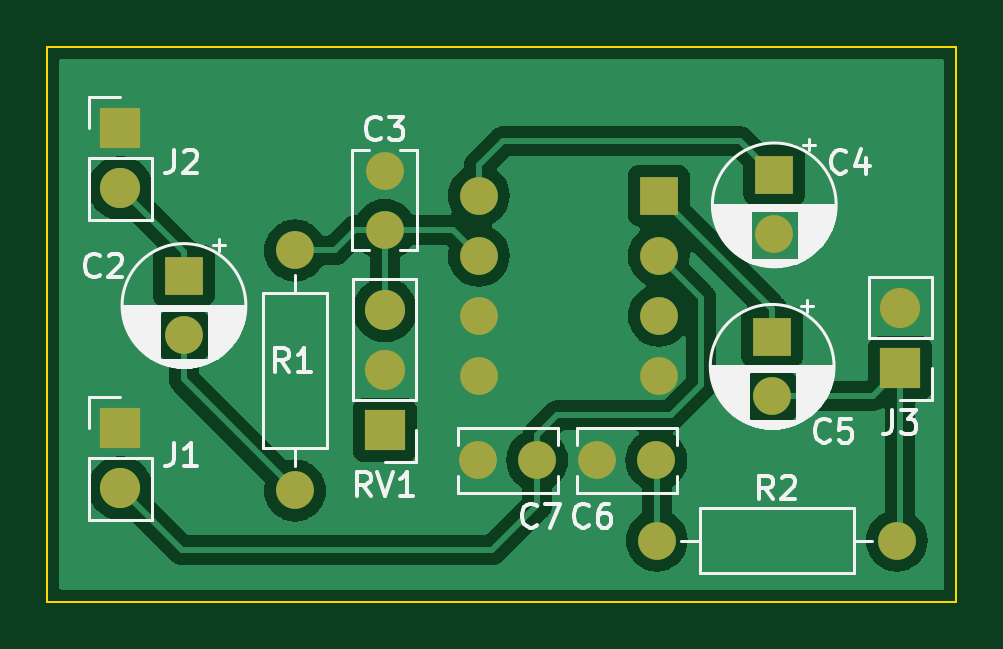
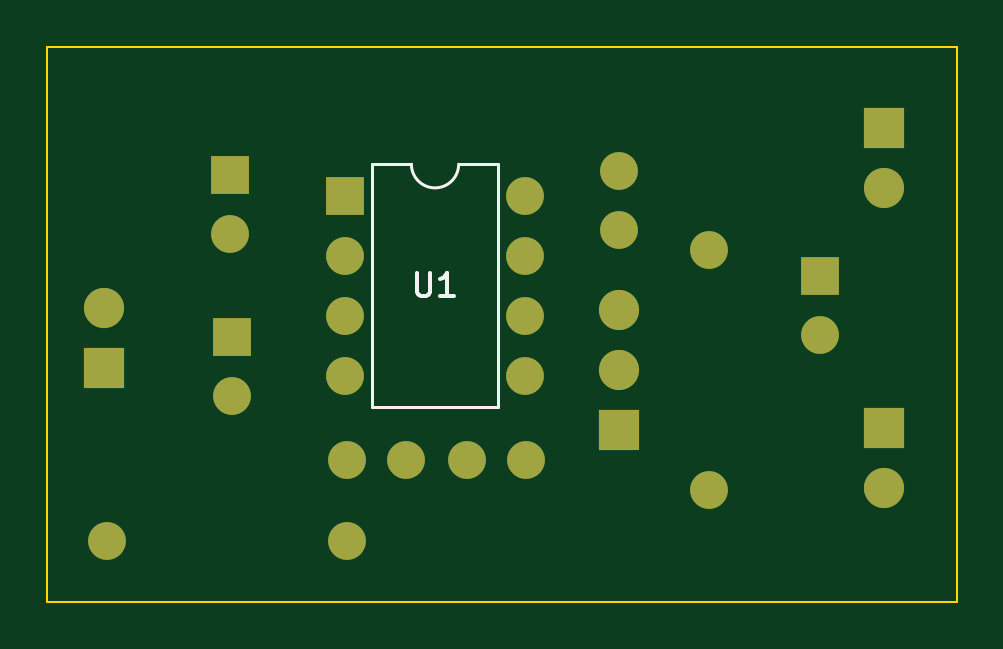
Circuit board: 9 layer files. Board 38.5 x 23.5 mm.
- bottom_copper: tda2822 board-B_Cu.gbr (2872 bytes)
- bottom_mask: tda2822 board-B_Mask.gbr (1760 bytes)
- paste: tda2822 board-B_Paste.gbr (472 bytes)
- bottom_silk: tda2822 board-B_Silkscreen.gbr (1288 bytes)
- outline: tda2822 board-Edge_Cuts.gbr (706 bytes)
- top_copper: tda2822 board-F_Cu.gbr (56920 bytes)
- top_mask: tda2822 board-F_Mask.gbr (1760 bytes)
- paste: tda2822 board-F_Paste.gbr (472 bytes)
- top_silk: tda2822 board-F_Silkscreen.gbr (28825 bytes)

=== bottom_copper: tda2822 board-B_Cu.gbr ===
%TF.GenerationSoftware,KiCad,Pcbnew,6.0.11-3.fc37*%
%TF.CreationDate,2023-05-27T21:17:40+01:00*%
%TF.ProjectId,tda2822 board,74646132-3832-4322-9062-6f6172642e6b,rev?*%
%TF.SameCoordinates,Original*%
%TF.FileFunction,Copper,L2,Bot*%
%TF.FilePolarity,Positive*%
%FSLAX46Y46*%
G04 Gerber Fmt 4.6, Leading zero omitted, Abs format (unit mm)*
G04 Created by KiCad (PCBNEW 6.0.11-3.fc37) date 2023-05-27 21:17:40*
%MOMM*%
%LPD*%
G01*
G04 APERTURE LIST*
%TA.AperFunction,ComponentPad*%
%ADD10C,1.600000*%
%TD*%
%TA.AperFunction,ComponentPad*%
%ADD11R,1.700000X1.700000*%
%TD*%
%TA.AperFunction,ComponentPad*%
%ADD12O,1.700000X1.700000*%
%TD*%
%TA.AperFunction,ComponentPad*%
%ADD13R,1.600000X1.600000*%
%TD*%
%TA.AperFunction,ComponentPad*%
%ADD14O,1.600000X1.600000*%
%TD*%
G04 APERTURE END LIST*
D10*
%TO.P,C6,1*%
%TO.N,GND*%
X183200000Y-96200000D03*
%TO.P,C6,2*%
%TO.N,Net-(C6-Pad2)*%
X185700000Y-96200000D03*
%TD*%
D11*
%TO.P,J2,1,Pin_1*%
%TO.N,GND*%
X163000000Y-82140000D03*
D12*
%TO.P,J2,2,Pin_2*%
%TO.N,Net-(C2-Pad1)*%
X163000000Y-84680000D03*
%TD*%
D11*
%TO.P,RV1,1,1*%
%TO.N,unconnected-(RV1-Pad1)*%
X174200000Y-94925000D03*
D12*
%TO.P,RV1,2,2*%
%TO.N,GND*%
X174200000Y-92385000D03*
%TO.P,RV1,3,3*%
%TO.N,Net-(C3-Pad2)*%
X174200000Y-89845000D03*
%TD*%
D11*
%TO.P,J1,1,Pin_1*%
%TO.N,GND*%
X163000000Y-94840000D03*
D12*
%TO.P,J1,2,Pin_2*%
%TO.N,+5V*%
X163000000Y-97380000D03*
%TD*%
D11*
%TO.P,J3,1,Pin_1*%
%TO.N,Net-(C5-Pad2)*%
X196020000Y-92305000D03*
D12*
%TO.P,J3,2,Pin_2*%
%TO.N,GND*%
X196020000Y-89765000D03*
%TD*%
D10*
%TO.P,C3,1*%
%TO.N,GND*%
X174200000Y-83950000D03*
%TO.P,C3,2*%
%TO.N,Net-(C3-Pad2)*%
X174200000Y-86450000D03*
%TD*%
D13*
%TO.P,C4,1*%
%TO.N,Net-(C4-Pad1)*%
X190689776Y-84139776D03*
D10*
%TO.P,C4,2*%
%TO.N,GND*%
X190689776Y-86639776D03*
%TD*%
%TO.P,R1,1*%
%TO.N,Net-(C3-Pad2)*%
X170400000Y-87320000D03*
D14*
%TO.P,R1,2*%
%TO.N,Net-(C2-Pad2)*%
X170400000Y-97480000D03*
%TD*%
D13*
%TO.P,C5,1*%
%TO.N,Net-(C5-Pad1)*%
X190600000Y-90974435D03*
D10*
%TO.P,C5,2*%
%TO.N,Net-(C5-Pad2)*%
X190600000Y-93474435D03*
%TD*%
%TO.P,R2,1*%
%TO.N,Net-(C6-Pad2)*%
X185720000Y-99600000D03*
D14*
%TO.P,R2,2*%
%TO.N,Net-(C5-Pad2)*%
X195880000Y-99600000D03*
%TD*%
D13*
%TO.P,C2,1*%
%TO.N,Net-(C2-Pad1)*%
X165700000Y-88400000D03*
D10*
%TO.P,C2,2*%
%TO.N,Net-(C2-Pad2)*%
X165700000Y-90900000D03*
%TD*%
D13*
%TO.P,U1,1*%
%TO.N,Net-(C5-Pad1)*%
X185800000Y-85000000D03*
D14*
%TO.P,U1,2,V+*%
%TO.N,+5V*%
X185800000Y-87540000D03*
%TO.P,U1,3*%
%TO.N,unconnected-(U1-Pad3)*%
X185800000Y-90080000D03*
%TO.P,U1,4,V-*%
%TO.N,GND*%
X185800000Y-92620000D03*
%TO.P,U1,5,-*%
X178180000Y-92620000D03*
%TO.P,U1,6,+*%
X178180000Y-90080000D03*
%TO.P,U1,7,+*%
%TO.N,Net-(C3-Pad2)*%
X178180000Y-87540000D03*
%TO.P,U1,8,-*%
%TO.N,Net-(C4-Pad1)*%
X178180000Y-85000000D03*
%TD*%
D10*
%TO.P,C7,1*%
%TO.N,+5V*%
X180650000Y-96200000D03*
%TO.P,C7,2*%
%TO.N,GND*%
X178150000Y-96200000D03*
%TD*%
M02*

=== bottom_mask: tda2822 board-B_Mask.gbr ===
%TF.GenerationSoftware,KiCad,Pcbnew,6.0.11-3.fc37*%
%TF.CreationDate,2023-05-27T21:17:40+01:00*%
%TF.ProjectId,tda2822 board,74646132-3832-4322-9062-6f6172642e6b,rev?*%
%TF.SameCoordinates,Original*%
%TF.FileFunction,Soldermask,Bot*%
%TF.FilePolarity,Negative*%
%FSLAX46Y46*%
G04 Gerber Fmt 4.6, Leading zero omitted, Abs format (unit mm)*
G04 Created by KiCad (PCBNEW 6.0.11-3.fc37) date 2023-05-27 21:17:40*
%MOMM*%
%LPD*%
G01*
G04 APERTURE LIST*
%ADD10C,1.600000*%
%ADD11R,1.700000X1.700000*%
%ADD12O,1.700000X1.700000*%
%ADD13R,1.600000X1.600000*%
%ADD14O,1.600000X1.600000*%
G04 APERTURE END LIST*
D10*
%TO.C,C6*%
X183200000Y-96200000D03*
X185700000Y-96200000D03*
%TD*%
D11*
%TO.C,J2*%
X163000000Y-82140000D03*
D12*
X163000000Y-84680000D03*
%TD*%
D11*
%TO.C,RV1*%
X174200000Y-94925000D03*
D12*
X174200000Y-92385000D03*
X174200000Y-89845000D03*
%TD*%
D11*
%TO.C,J1*%
X163000000Y-94840000D03*
D12*
X163000000Y-97380000D03*
%TD*%
D11*
%TO.C,J3*%
X196020000Y-92305000D03*
D12*
X196020000Y-89765000D03*
%TD*%
D10*
%TO.C,C3*%
X174200000Y-83950000D03*
X174200000Y-86450000D03*
%TD*%
D13*
%TO.C,C4*%
X190689776Y-84139776D03*
D10*
X190689776Y-86639776D03*
%TD*%
%TO.C,R1*%
X170400000Y-87320000D03*
D14*
X170400000Y-97480000D03*
%TD*%
D13*
%TO.C,C5*%
X190600000Y-90974435D03*
D10*
X190600000Y-93474435D03*
%TD*%
%TO.C,R2*%
X185720000Y-99600000D03*
D14*
X195880000Y-99600000D03*
%TD*%
D13*
%TO.C,C2*%
X165700000Y-88400000D03*
D10*
X165700000Y-90900000D03*
%TD*%
D13*
%TO.C,U1*%
X185800000Y-85000000D03*
D14*
X185800000Y-87540000D03*
X185800000Y-90080000D03*
X185800000Y-92620000D03*
X178180000Y-92620000D03*
X178180000Y-90080000D03*
X178180000Y-87540000D03*
X178180000Y-85000000D03*
%TD*%
D10*
%TO.C,C7*%
X180650000Y-96200000D03*
X178150000Y-96200000D03*
%TD*%
M02*

=== paste: tda2822 board-B_Paste.gbr ===
%TF.GenerationSoftware,KiCad,Pcbnew,6.0.11-3.fc37*%
%TF.CreationDate,2023-05-27T21:17:40+01:00*%
%TF.ProjectId,tda2822 board,74646132-3832-4322-9062-6f6172642e6b,rev?*%
%TF.SameCoordinates,Original*%
%TF.FileFunction,Paste,Bot*%
%TF.FilePolarity,Positive*%
%FSLAX46Y46*%
G04 Gerber Fmt 4.6, Leading zero omitted, Abs format (unit mm)*
G04 Created by KiCad (PCBNEW 6.0.11-3.fc37) date 2023-05-27 21:17:40*
%MOMM*%
%LPD*%
G01*
G04 APERTURE LIST*
G04 APERTURE END LIST*
M02*

=== bottom_silk: tda2822 board-B_Silkscreen.gbr ===
%TF.GenerationSoftware,KiCad,Pcbnew,6.0.11-3.fc37*%
%TF.CreationDate,2023-05-27T21:17:40+01:00*%
%TF.ProjectId,tda2822 board,74646132-3832-4322-9062-6f6172642e6b,rev?*%
%TF.SameCoordinates,Original*%
%TF.FileFunction,Legend,Bot*%
%TF.FilePolarity,Positive*%
%FSLAX46Y46*%
G04 Gerber Fmt 4.6, Leading zero omitted, Abs format (unit mm)*
G04 Created by KiCad (PCBNEW 6.0.11-3.fc37) date 2023-05-27 21:17:40*
%MOMM*%
%LPD*%
G01*
G04 APERTURE LIST*
%ADD10C,0.150000*%
%ADD11C,0.120000*%
G04 APERTURE END LIST*
D10*
%TO.C,U1*%
X182761904Y-88252380D02*
X182761904Y-89061904D01*
X182714285Y-89157142D01*
X182666666Y-89204761D01*
X182571428Y-89252380D01*
X182380952Y-89252380D01*
X182285714Y-89204761D01*
X182238095Y-89157142D01*
X182190476Y-89061904D01*
X182190476Y-88252380D01*
X181190476Y-89252380D02*
X181761904Y-89252380D01*
X181476190Y-89252380D02*
X181476190Y-88252380D01*
X181571428Y-88395238D01*
X181666666Y-88490476D01*
X181761904Y-88538095D01*
D11*
X179340000Y-93950000D02*
X179340000Y-83670000D01*
X179340000Y-83670000D02*
X180990000Y-83670000D01*
X182990000Y-83670000D02*
X184640000Y-83670000D01*
X184640000Y-83670000D02*
X184640000Y-93950000D01*
X184640000Y-93950000D02*
X179340000Y-93950000D01*
X180990000Y-83670000D02*
G75*
G03*
X182990000Y-83670000I1000000J0D01*
G01*
%TD*%
M02*

=== outline: tda2822 board-Edge_Cuts.gbr ===
%TF.GenerationSoftware,KiCad,Pcbnew,6.0.11-3.fc37*%
%TF.CreationDate,2023-05-27T21:17:41+01:00*%
%TF.ProjectId,tda2822 board,74646132-3832-4322-9062-6f6172642e6b,rev?*%
%TF.SameCoordinates,Original*%
%TF.FileFunction,Profile,NP*%
%FSLAX46Y46*%
G04 Gerber Fmt 4.6, Leading zero omitted, Abs format (unit mm)*
G04 Created by KiCad (PCBNEW 6.0.11-3.fc37) date 2023-05-27 21:17:41*
%MOMM*%
%LPD*%
G01*
G04 APERTURE LIST*
%TA.AperFunction,Profile*%
%ADD10C,0.100000*%
%TD*%
G04 APERTURE END LIST*
D10*
X159900000Y-78700000D02*
X198400000Y-78700000D01*
X198400000Y-78700000D02*
X198400000Y-102200000D01*
X198400000Y-102200000D02*
X159900000Y-102200000D01*
X159900000Y-102200000D02*
X159900000Y-78700000D01*
M02*

=== top_copper: tda2822 board-F_Cu.gbr (56920 bytes, source omitted) ===
=== top_mask: tda2822 board-F_Mask.gbr ===
%TF.GenerationSoftware,KiCad,Pcbnew,6.0.11-3.fc37*%
%TF.CreationDate,2023-05-27T21:17:40+01:00*%
%TF.ProjectId,tda2822 board,74646132-3832-4322-9062-6f6172642e6b,rev?*%
%TF.SameCoordinates,Original*%
%TF.FileFunction,Soldermask,Top*%
%TF.FilePolarity,Negative*%
%FSLAX46Y46*%
G04 Gerber Fmt 4.6, Leading zero omitted, Abs format (unit mm)*
G04 Created by KiCad (PCBNEW 6.0.11-3.fc37) date 2023-05-27 21:17:40*
%MOMM*%
%LPD*%
G01*
G04 APERTURE LIST*
%ADD10C,1.600000*%
%ADD11R,1.700000X1.700000*%
%ADD12O,1.700000X1.700000*%
%ADD13R,1.600000X1.600000*%
%ADD14O,1.600000X1.600000*%
G04 APERTURE END LIST*
D10*
%TO.C,C6*%
X183200000Y-96200000D03*
X185700000Y-96200000D03*
%TD*%
D11*
%TO.C,J2*%
X163000000Y-82140000D03*
D12*
X163000000Y-84680000D03*
%TD*%
D11*
%TO.C,RV1*%
X174200000Y-94925000D03*
D12*
X174200000Y-92385000D03*
X174200000Y-89845000D03*
%TD*%
D11*
%TO.C,J1*%
X163000000Y-94840000D03*
D12*
X163000000Y-97380000D03*
%TD*%
D11*
%TO.C,J3*%
X196020000Y-92305000D03*
D12*
X196020000Y-89765000D03*
%TD*%
D10*
%TO.C,C3*%
X174200000Y-83950000D03*
X174200000Y-86450000D03*
%TD*%
D13*
%TO.C,C4*%
X190689776Y-84139776D03*
D10*
X190689776Y-86639776D03*
%TD*%
%TO.C,R1*%
X170400000Y-87320000D03*
D14*
X170400000Y-97480000D03*
%TD*%
D13*
%TO.C,C5*%
X190600000Y-90974435D03*
D10*
X190600000Y-93474435D03*
%TD*%
%TO.C,R2*%
X185720000Y-99600000D03*
D14*
X195880000Y-99600000D03*
%TD*%
D13*
%TO.C,C2*%
X165700000Y-88400000D03*
D10*
X165700000Y-90900000D03*
%TD*%
D13*
%TO.C,U1*%
X185800000Y-85000000D03*
D14*
X185800000Y-87540000D03*
X185800000Y-90080000D03*
X185800000Y-92620000D03*
X178180000Y-92620000D03*
X178180000Y-90080000D03*
X178180000Y-87540000D03*
X178180000Y-85000000D03*
%TD*%
D10*
%TO.C,C7*%
X180650000Y-96200000D03*
X178150000Y-96200000D03*
%TD*%
M02*

=== paste: tda2822 board-F_Paste.gbr ===
%TF.GenerationSoftware,KiCad,Pcbnew,6.0.11-3.fc37*%
%TF.CreationDate,2023-05-27T21:17:40+01:00*%
%TF.ProjectId,tda2822 board,74646132-3832-4322-9062-6f6172642e6b,rev?*%
%TF.SameCoordinates,Original*%
%TF.FileFunction,Paste,Top*%
%TF.FilePolarity,Positive*%
%FSLAX46Y46*%
G04 Gerber Fmt 4.6, Leading zero omitted, Abs format (unit mm)*
G04 Created by KiCad (PCBNEW 6.0.11-3.fc37) date 2023-05-27 21:17:40*
%MOMM*%
%LPD*%
G01*
G04 APERTURE LIST*
G04 APERTURE END LIST*
M02*

=== top_silk: tda2822 board-F_Silkscreen.gbr (28825 bytes, source omitted) ===
